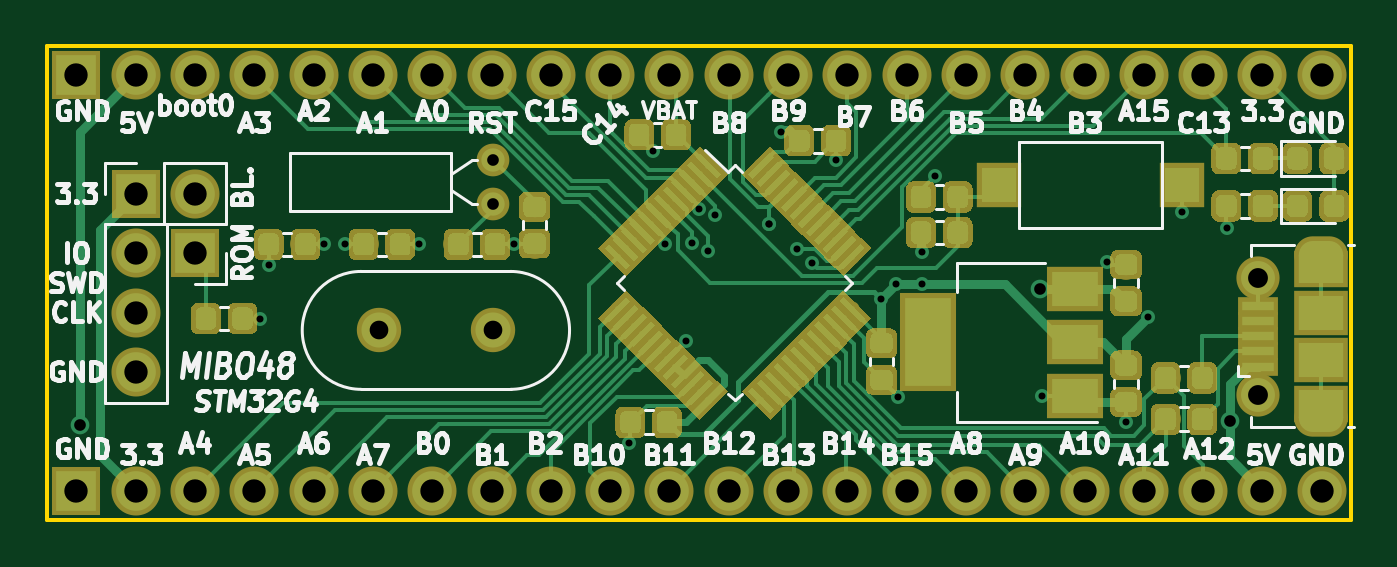
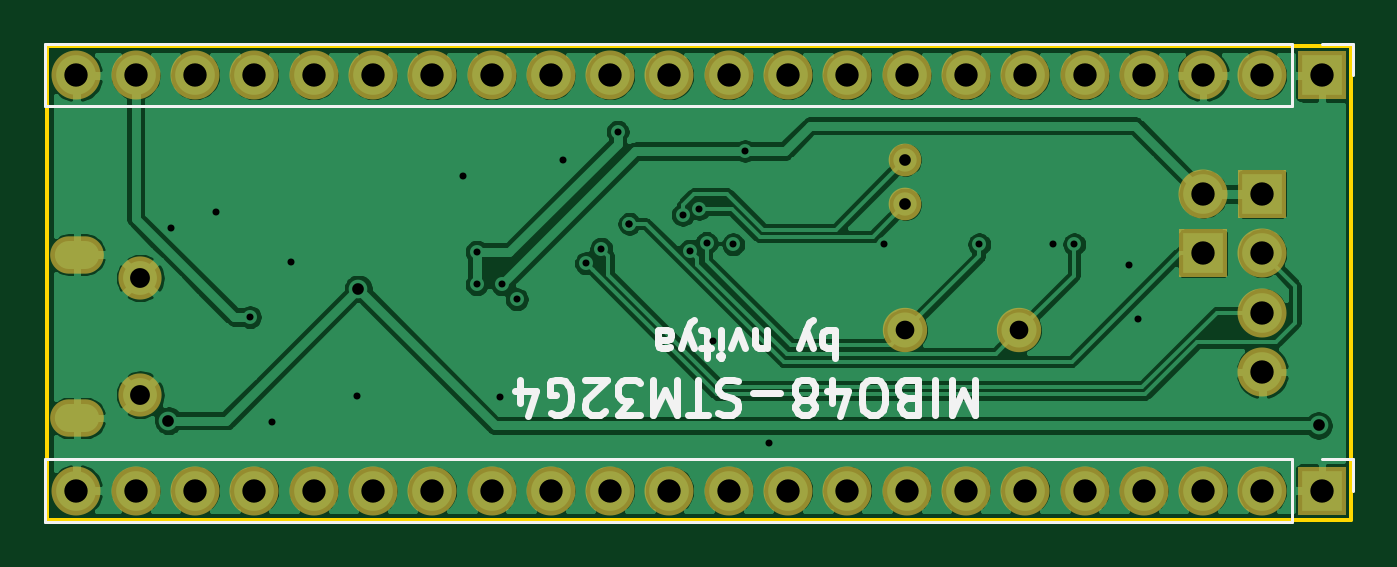
Circuit board: 9 layer files. Board 55.9 x 20.3 mm.
- bottom_copper: mibo48_stm32g4-B_Cu.gbl (116546 bytes)
- bottom_mask: mibo48_stm32g4-B_Mask.gbs (2055 bytes)
- bottom_silk: mibo48_stm32g4-B_SilkS.gbo (6572 bytes)
- outline: mibo48_stm32g4-Edge_Cuts.gm1 (629 bytes)
- top_copper: mibo48_stm32g4-F_Cu.gtl (93044 bytes)
- top_mask: mibo48_stm32g4-F_Mask.gts (75508 bytes)
- top_silk: mibo48_stm32g4-F_SilkS.gto (44981 bytes)
- drill: mibo48_stm32g4-NPTH.drl (293 bytes)
- drill: mibo48_stm32g4-PTH.drl (1657 bytes)

=== bottom_copper: mibo48_stm32g4-B_Cu.gbl (116546 bytes, source omitted) ===
=== bottom_mask: mibo48_stm32g4-B_Mask.gbs ===
G04 #@! TF.GenerationSoftware,KiCad,Pcbnew,(5.1.2)-2*
G04 #@! TF.CreationDate,2020-02-28T11:19:54+01:00*
G04 #@! TF.ProjectId,mibo48_stm32g4,6d69626f-3438-45f7-9374-6d333267342e,rev?*
G04 #@! TF.SameCoordinates,PX7a53eb0PY5ad6650*
G04 #@! TF.FileFunction,Soldermask,Bot*
G04 #@! TF.FilePolarity,Negative*
%FSLAX46Y46*%
G04 Gerber Fmt 4.6, Leading zero omitted, Abs format (unit mm)*
G04 Created by KiCad (PCBNEW (5.1.2)-2) date 2020-02-28 11:19:54*
%MOMM*%
%LPD*%
G04 APERTURE LIST*
%ADD10R,2.100000X2.100000*%
%ADD11O,2.100000X2.100000*%
%ADD12C,1.850000*%
%ADD13O,2.300000X1.600000*%
%ADD14C,1.900000*%
%ADD15C,1.400000*%
G04 APERTURE END LIST*
D10*
X1270000Y-19050000D03*
D11*
X3810000Y-19050000D03*
X6350000Y-19050000D03*
X8890000Y-19050000D03*
X11430000Y-19050000D03*
X13970000Y-19050000D03*
X16510000Y-19050000D03*
X19050000Y-19050000D03*
X21590000Y-19050000D03*
X24130000Y-19050000D03*
X26670000Y-19050000D03*
X29210000Y-19050000D03*
X31750000Y-19050000D03*
X34290000Y-19050000D03*
X36830000Y-19050000D03*
X39370000Y-19050000D03*
X41910000Y-19050000D03*
X44450000Y-19050000D03*
X46990000Y-19050000D03*
X49530000Y-19050000D03*
X52070000Y-19050000D03*
X54610000Y-19050000D03*
X54610000Y-1270000D03*
X52070000Y-1270000D03*
X49530000Y-1270000D03*
X46990000Y-1270000D03*
X44450000Y-1270000D03*
X41910000Y-1270000D03*
X39370000Y-1270000D03*
X36830000Y-1270000D03*
X34290000Y-1270000D03*
X31750000Y-1270000D03*
X29210000Y-1270000D03*
X26670000Y-1270000D03*
X24130000Y-1270000D03*
X21590000Y-1270000D03*
X19050000Y-1270000D03*
X16510000Y-1270000D03*
X13970000Y-1270000D03*
X11430000Y-1270000D03*
X8890000Y-1270000D03*
X6350000Y-1270000D03*
X3810000Y-1270000D03*
D10*
X1270000Y-1270000D03*
D12*
X51877500Y-14946000D03*
X51877500Y-9946000D03*
D13*
X54577500Y-15946000D03*
X54577500Y-8946000D03*
D10*
X3810000Y-6350000D03*
D11*
X3810000Y-8890000D03*
X3810000Y-11430000D03*
X3810000Y-13970000D03*
D14*
X14224000Y-12192000D03*
X19104000Y-12192000D03*
D15*
X19113500Y-4889500D03*
X19113500Y-6789500D03*
D10*
X6350000Y-8890000D03*
D11*
X6350000Y-6350000D03*
M02*

=== bottom_silk: mibo48_stm32g4-B_SilkS.gbo ===
G04 #@! TF.GenerationSoftware,KiCad,Pcbnew,(5.1.2)-2*
G04 #@! TF.CreationDate,2020-02-28T11:19:54+01:00*
G04 #@! TF.ProjectId,mibo48_stm32g4,6d69626f-3438-45f7-9374-6d333267342e,rev?*
G04 #@! TF.SameCoordinates,PX7a53eb0PY5ad6650*
G04 #@! TF.FileFunction,Legend,Bot*
G04 #@! TF.FilePolarity,Positive*
%FSLAX46Y46*%
G04 Gerber Fmt 4.6, Leading zero omitted, Abs format (unit mm)*
G04 Created by KiCad (PCBNEW (5.1.2)-2) date 2020-02-28 11:19:54*
%MOMM*%
%LPD*%
G04 APERTURE LIST*
%ADD10C,0.300000*%
%ADD11C,0.120000*%
G04 APERTURE END LIST*
D10*
X22108000Y-12157142D02*
X22108000Y-13357142D01*
X22108000Y-12900000D02*
X22222285Y-12957142D01*
X22450857Y-12957142D01*
X22565142Y-12900000D01*
X22622285Y-12842857D01*
X22679428Y-12728571D01*
X22679428Y-12385714D01*
X22622285Y-12271428D01*
X22565142Y-12214285D01*
X22450857Y-12157142D01*
X22222285Y-12157142D01*
X22108000Y-12214285D01*
X23079428Y-12957142D02*
X23365142Y-12157142D01*
X23650857Y-12957142D02*
X23365142Y-12157142D01*
X23250857Y-11871428D01*
X23193714Y-11814285D01*
X23079428Y-11757142D01*
X25022285Y-12957142D02*
X25022285Y-12157142D01*
X25022285Y-12842857D02*
X25079428Y-12900000D01*
X25193714Y-12957142D01*
X25365142Y-12957142D01*
X25479428Y-12900000D01*
X25536571Y-12785714D01*
X25536571Y-12157142D01*
X25993714Y-12957142D02*
X26279428Y-12157142D01*
X26565142Y-12957142D01*
X27022285Y-12157142D02*
X27022285Y-12957142D01*
X27022285Y-13357142D02*
X26965142Y-13300000D01*
X27022285Y-13242857D01*
X27079428Y-13300000D01*
X27022285Y-13357142D01*
X27022285Y-13242857D01*
X27422285Y-12957142D02*
X27879428Y-12957142D01*
X27593714Y-13357142D02*
X27593714Y-12328571D01*
X27650857Y-12214285D01*
X27765142Y-12157142D01*
X27879428Y-12157142D01*
X28165142Y-12957142D02*
X28450857Y-12157142D01*
X28736571Y-12957142D02*
X28450857Y-12157142D01*
X28336571Y-11871428D01*
X28279428Y-11814285D01*
X28165142Y-11757142D01*
X29708000Y-12157142D02*
X29708000Y-12785714D01*
X29650857Y-12900000D01*
X29536571Y-12957142D01*
X29308000Y-12957142D01*
X29193714Y-12900000D01*
X29708000Y-12214285D02*
X29593714Y-12157142D01*
X29308000Y-12157142D01*
X29193714Y-12214285D01*
X29136571Y-12328571D01*
X29136571Y-12442857D01*
X29193714Y-12557142D01*
X29308000Y-12614285D01*
X29593714Y-12614285D01*
X29708000Y-12671428D01*
X16122285Y-14307428D02*
X16122285Y-15807428D01*
X16622285Y-14736000D01*
X17122285Y-15807428D01*
X17122285Y-14307428D01*
X17836571Y-14307428D02*
X17836571Y-15807428D01*
X19050857Y-15093142D02*
X19265142Y-15021714D01*
X19336571Y-14950285D01*
X19408000Y-14807428D01*
X19408000Y-14593142D01*
X19336571Y-14450285D01*
X19265142Y-14378857D01*
X19122285Y-14307428D01*
X18550857Y-14307428D01*
X18550857Y-15807428D01*
X19050857Y-15807428D01*
X19193714Y-15736000D01*
X19265142Y-15664571D01*
X19336571Y-15521714D01*
X19336571Y-15378857D01*
X19265142Y-15236000D01*
X19193714Y-15164571D01*
X19050857Y-15093142D01*
X18550857Y-15093142D01*
X20336571Y-15807428D02*
X20622285Y-15807428D01*
X20765142Y-15736000D01*
X20908000Y-15593142D01*
X20979428Y-15307428D01*
X20979428Y-14807428D01*
X20908000Y-14521714D01*
X20765142Y-14378857D01*
X20622285Y-14307428D01*
X20336571Y-14307428D01*
X20193714Y-14378857D01*
X20050857Y-14521714D01*
X19979428Y-14807428D01*
X19979428Y-15307428D01*
X20050857Y-15593142D01*
X20193714Y-15736000D01*
X20336571Y-15807428D01*
X22265142Y-15307428D02*
X22265142Y-14307428D01*
X21908000Y-15878857D02*
X21550857Y-14807428D01*
X22479428Y-14807428D01*
X23265142Y-15164571D02*
X23122285Y-15236000D01*
X23050857Y-15307428D01*
X22979428Y-15450285D01*
X22979428Y-15521714D01*
X23050857Y-15664571D01*
X23122285Y-15736000D01*
X23265142Y-15807428D01*
X23550857Y-15807428D01*
X23693714Y-15736000D01*
X23765142Y-15664571D01*
X23836571Y-15521714D01*
X23836571Y-15450285D01*
X23765142Y-15307428D01*
X23693714Y-15236000D01*
X23550857Y-15164571D01*
X23265142Y-15164571D01*
X23122285Y-15093142D01*
X23050857Y-15021714D01*
X22979428Y-14878857D01*
X22979428Y-14593142D01*
X23050857Y-14450285D01*
X23122285Y-14378857D01*
X23265142Y-14307428D01*
X23550857Y-14307428D01*
X23693714Y-14378857D01*
X23765142Y-14450285D01*
X23836571Y-14593142D01*
X23836571Y-14878857D01*
X23765142Y-15021714D01*
X23693714Y-15093142D01*
X23550857Y-15164571D01*
X24479428Y-14878857D02*
X25622285Y-14878857D01*
X26265142Y-14378857D02*
X26479428Y-14307428D01*
X26836571Y-14307428D01*
X26979428Y-14378857D01*
X27050857Y-14450285D01*
X27122285Y-14593142D01*
X27122285Y-14736000D01*
X27050857Y-14878857D01*
X26979428Y-14950285D01*
X26836571Y-15021714D01*
X26550857Y-15093142D01*
X26408000Y-15164571D01*
X26336571Y-15236000D01*
X26265142Y-15378857D01*
X26265142Y-15521714D01*
X26336571Y-15664571D01*
X26408000Y-15736000D01*
X26550857Y-15807428D01*
X26908000Y-15807428D01*
X27122285Y-15736000D01*
X27550857Y-15807428D02*
X28408000Y-15807428D01*
X27979428Y-14307428D02*
X27979428Y-15807428D01*
X28908000Y-14307428D02*
X28908000Y-15807428D01*
X29408000Y-14736000D01*
X29908000Y-15807428D01*
X29908000Y-14307428D01*
X30479428Y-15807428D02*
X31408000Y-15807428D01*
X30908000Y-15236000D01*
X31122285Y-15236000D01*
X31265142Y-15164571D01*
X31336571Y-15093142D01*
X31408000Y-14950285D01*
X31408000Y-14593142D01*
X31336571Y-14450285D01*
X31265142Y-14378857D01*
X31122285Y-14307428D01*
X30693714Y-14307428D01*
X30550857Y-14378857D01*
X30479428Y-14450285D01*
X31979428Y-15664571D02*
X32050857Y-15736000D01*
X32193714Y-15807428D01*
X32550857Y-15807428D01*
X32693714Y-15736000D01*
X32765142Y-15664571D01*
X32836571Y-15521714D01*
X32836571Y-15378857D01*
X32765142Y-15164571D01*
X31908000Y-14307428D01*
X32836571Y-14307428D01*
X34265142Y-15736000D02*
X34122285Y-15807428D01*
X33908000Y-15807428D01*
X33693714Y-15736000D01*
X33550857Y-15593142D01*
X33479428Y-15450285D01*
X33408000Y-15164571D01*
X33408000Y-14950285D01*
X33479428Y-14664571D01*
X33550857Y-14521714D01*
X33693714Y-14378857D01*
X33908000Y-14307428D01*
X34050857Y-14307428D01*
X34265142Y-14378857D01*
X34336571Y-14450285D01*
X34336571Y-14950285D01*
X34050857Y-14950285D01*
X35622285Y-15307428D02*
X35622285Y-14307428D01*
X35265142Y-15878857D02*
X34908000Y-14807428D01*
X35836571Y-14807428D01*
D11*
X55940000Y-17720000D02*
X55940000Y-20380000D01*
X2540000Y-17720000D02*
X55940000Y-17720000D01*
X2540000Y-20380000D02*
X55940000Y-20380000D01*
X2540000Y-17720000D02*
X2540000Y-20380000D01*
X1270000Y-17720000D02*
X-60000Y-17720000D01*
X-60000Y-17720000D02*
X-60000Y-19050000D01*
X-60000Y60000D02*
X-60000Y-1270000D01*
X1270000Y60000D02*
X-60000Y60000D01*
X2540000Y60000D02*
X2540000Y-2600000D01*
X2540000Y-2600000D02*
X55940000Y-2600000D01*
X2540000Y60000D02*
X55940000Y60000D01*
X55940000Y60000D02*
X55940000Y-2600000D01*
M02*

=== outline: mibo48_stm32g4-Edge_Cuts.gm1 ===
G04 #@! TF.GenerationSoftware,KiCad,Pcbnew,(5.1.2)-2*
G04 #@! TF.CreationDate,2020-02-28T11:19:54+01:00*
G04 #@! TF.ProjectId,mibo48_stm32g4,6d69626f-3438-45f7-9374-6d333267342e,rev?*
G04 #@! TF.SameCoordinates,PX7a53eb0PY5ad6650*
G04 #@! TF.FileFunction,Profile,NP*
%FSLAX46Y46*%
G04 Gerber Fmt 4.6, Leading zero omitted, Abs format (unit mm)*
G04 Created by KiCad (PCBNEW (5.1.2)-2) date 2020-02-28 11:19:54*
%MOMM*%
%LPD*%
G04 APERTURE LIST*
%ADD10C,0.150000*%
G04 APERTURE END LIST*
D10*
X0Y-20320000D02*
X0Y0D01*
X55880000Y-20320000D02*
X0Y-20320000D01*
X55880000Y0D02*
X55880000Y-20320000D01*
X0Y0D02*
X55880000Y0D01*
M02*

=== top_copper: mibo48_stm32g4-F_Cu.gtl (93044 bytes, source omitted) ===
=== top_mask: mibo48_stm32g4-F_Mask.gts (75508 bytes, source omitted) ===
=== top_silk: mibo48_stm32g4-F_SilkS.gto (44981 bytes, source omitted) ===
=== drill: mibo48_stm32g4-NPTH.drl ===
M48
; DRILL file {KiCad (5.1.2)-2} date 2020-02-28 11:20:00
; FORMAT={3:3/ absolute / metric / suppress leading zeros}
; #@! TF.CreationDate,2020-02-28T11:20:00+01:00
; #@! TF.GenerationSoftware,Kicad,Pcbnew,(5.1.2)-2
; #@! TF.FileFunction,NonPlated,1,2,NPTH
FMAT,2
METRIC,TZ
%
G90
G05
T0
M30

=== drill: mibo48_stm32g4-PTH.drl ===
M48
; DRILL file {KiCad (5.1.2)-2} date 2020-02-28 11:20:00
; FORMAT={3:3/ absolute / metric / suppress leading zeros}
; #@! TF.CreationDate,2020-02-28T11:20:00+01:00
; #@! TF.GenerationSoftware,Kicad,Pcbnew,(5.1.2)-2
; #@! TF.FileFunction,Plated,1,2,PTH
FMAT,2
METRIC,TZ
T1C0.300
T2C0.500
T3C0.600
T4C0.800
T5C0.850
T6C1.000
%
G90
G05
T1
X9144Y-11684
X9525Y-9398
X11874Y-8509
X12764Y-8509
X15939Y-8509
X20002Y-8509
X24955Y-17018
X25971Y-4508
X26485Y-8512
X27368Y-12636
X27622Y-8445
X27932Y-6982
X28327Y-8773
X28639Y-7239
X30925Y-7620
X30925Y-7620
X31433Y-3683
X32131Y-8700
X32788Y-9320
X33782Y-4889
X35750Y-10859
X36386Y-10224
X36449Y-15049
X37465Y-8826
X37465Y-10224
X38037Y-5588
X42608Y-14986
X45403Y-9271
X46228Y-16129
X47181Y-11621
X48633Y-7104
X50546Y-7811
T2
X1404Y-16256
X42545Y-10414
X50673Y-16066
X19114Y-4889
X19114Y-6789
T4
X14224Y-12192
X19104Y-12192
T5
X51878Y-9946
X51878Y-14946
T6
X1270Y-19050
X3810Y-19050
X6350Y-19050
X8890Y-19050
X11430Y-19050
X13970Y-19050
X16510Y-19050
X19050Y-19050
X21590Y-19050
X24130Y-19050
X26670Y-19050
X29210Y-19050
X31750Y-19050
X34290Y-19050
X36830Y-19050
X39370Y-19050
X41910Y-19050
X44450Y-19050
X46990Y-19050
X49530Y-19050
X52070Y-19050
X54610Y-19050
X1270Y-1270
X3810Y-1270
X6350Y-1270
X8890Y-1270
X11430Y-1270
X13970Y-1270
X16510Y-1270
X19050Y-1270
X21590Y-1270
X24130Y-1270
X26670Y-1270
X29210Y-1270
X31750Y-1270
X34290Y-1270
X36830Y-1270
X39370Y-1270
X41910Y-1270
X44450Y-1270
X46990Y-1270
X49530Y-1270
X52070Y-1270
X54610Y-1270
X6350Y-6350
X6350Y-8890
X3810Y-6350
X3810Y-8890
X3810Y-11430
X3810Y-13970
T3
G00X54228Y-8946
M15
G01X54928Y-8946
M16
G05
G00X54928Y-15946
M15
G01X54228Y-15946
M16
G05
T0
M30

